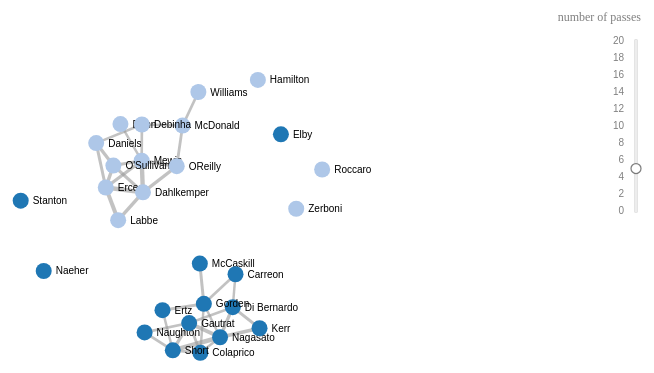
D3 v3 page, settled after 360 driven frames (6 s of simulated time); the page loaded 1 data file(s).



var width = 960,
    height = 500;

var color = d3.scale.category20();

var force = d3.layout.force()
    .charge(-120)
    .linkDistance(30)
    .size([width, height]);

var x = d3.scale.linear()
    .domain([0, 20])
    .range([250, 80])
    .clamp(true);

var brush = d3.svg.brush()
    .y(x)
    .extent([0, 0]);

var svg = d3.select("body").append("svg")
    .attr("width", width)
    .attr("height", height);

var links_g = svg.append("g");

var nodes_g = svg.append("g");

svg.append("g")
    .attr("class", "x axis")
    .attr("transform", "translate(" + (width - 20)  + ",0)")
    .call(d3.svg.axis()
      .scale(x)
      .orient("left")
      .tickFormat(function(d) { return d; })
      .tickSize(0)
      .tickPadding(12))
  .select(".domain")
  .select(function() { return this.parentNode.appendChild(this.cloneNode(true)); })
    .attr("class", "halo");

var slider = svg.append("g")
    .attr("class", "slider")
    .call(brush);

slider.selectAll(".extent,.resize")
    .remove();

var handle = slider.append("circle")
    .attr("class", "handle")
    .attr("transform", "translate(" + (width - 20) + ",0)")
    .attr("r", 5);

svg.append("text")
    .attr("x", width - 15)
    .attr("y", 60)
    .attr("text-anchor", "end")
    .attr("font-size", "12px")
    .style("opacity", 0.5)
    .text("number of passes")

d3.json("2019_nwsl_final.json", function(error, graph) {

    if (error) throw error;

    graph.links.forEach(function(d,i){ d.i = i; });

    function brushed() {

        var value = brush.extent()[0];

        if (d3.event.sourceEvent) {
            value = x.invert(d3.mouse(this)[1]);
            brush.extent([value, value]);
        }

        handle.attr("cy", x(value));
        var threshold = value;
        var thresholded_links = graph.links.filter(function(d){
            return (d.value > threshold);});

        force.links(thresholded_links);

        var link = links_g.selectAll(".link")
            .data(thresholded_links, function(d){ return d.i; });

        link.enter().append("line")
            .attr("class", "link")
            .style("stroke-width", function(d) { return Math.sqrt(d.value); });

        link.exit().remove();

        force.on("tick", function() {

            link.attr("x1", function(d) { return d.source.x; })
                .attr("y1", function(d) { return d.source.y; })
                .attr("x2", function(d) { return d.target.x; })
                .attr("y2", function(d) { return d.target.y; });

            node.attr("transform", function(d) { return "translate(" + d.x + "," + d.y + ")"; });

            // node.attr("cx", function(d) { return d.x; })
            //     .attr("cy", function(d) { return d.y; });

        });

    force.start();

    }

    force.nodes(graph.nodes);


    // var node = nodes_g.selectAll(".node")
    //     .data(graph.nodes)
    //     .enter()
    //     .append("circle")
    //     .attr("class", "node")
    //     .attr("r", 5)
    //     .style("fill", function(d) { return color(d.group); })
    //     .call(force.drag);


    var node = svg.selectAll(".node")
        .data(graph.nodes)
        .enter().append("g")
        .attr("class", "node")
        .call(force.drag);

    node.append("circle")
        .attr("r", 8)
        .style("fill", function (d) {
        return color(d.group);
    })

    node.append("text")
        .attr("dx", 12)
        .attr("dy", ".35em")
        .text(function(d) { return d.id });

    node.append("title")
        .text(function(d) { return d.id; });

    brush.on("brush", brushed);
    slider.call(brush.extent([5, 5])).call(brush.event);

});



### data: 2019_nwsl_final.json
{
 "nodes": [
  {
   "id": "Di Bernardo",
   "group": 1
  },
  {
   "id": "Colaprico",
   "group": 1
  },
  {
   "id": "Short",
   "group": 1
  },
  {
   "id": "Nagasato",
   "group": 1
  },
  {
   "id": "Labbe",
   "group": 2
  },
  {
   "id": "Erceg",
   "group": 2
  },
  {
   "id": "Mewis",
   "group": 2
  },
  {
   "id": "Dahlkemper",
   "group": 2
  },
  "... 20 more items"
 ],
 "links": [
  {
   "source": 0,
   "target": 1,
   "value": 3
  },
  {
   "source": 1,
   "target": 2,
   "value": 7
  },
  {
   "source": 3,
   "target": 2,
   "value": 20
  },
  {
   "source": 4,
   "target": 5,
   "value": 16
  },
  {
   "source": 6,
   "target": 5,
   "value": 11
  },
  {
   "source": 7,
   "target": 6,
   "value": 19
  },
  {
   "source": 7,
   "target": 8,
   "value": 2
  },
  {
   "source": 10,
   "target": 9,
   "value": 7
  },
  "... 119 more items"
 ]
}